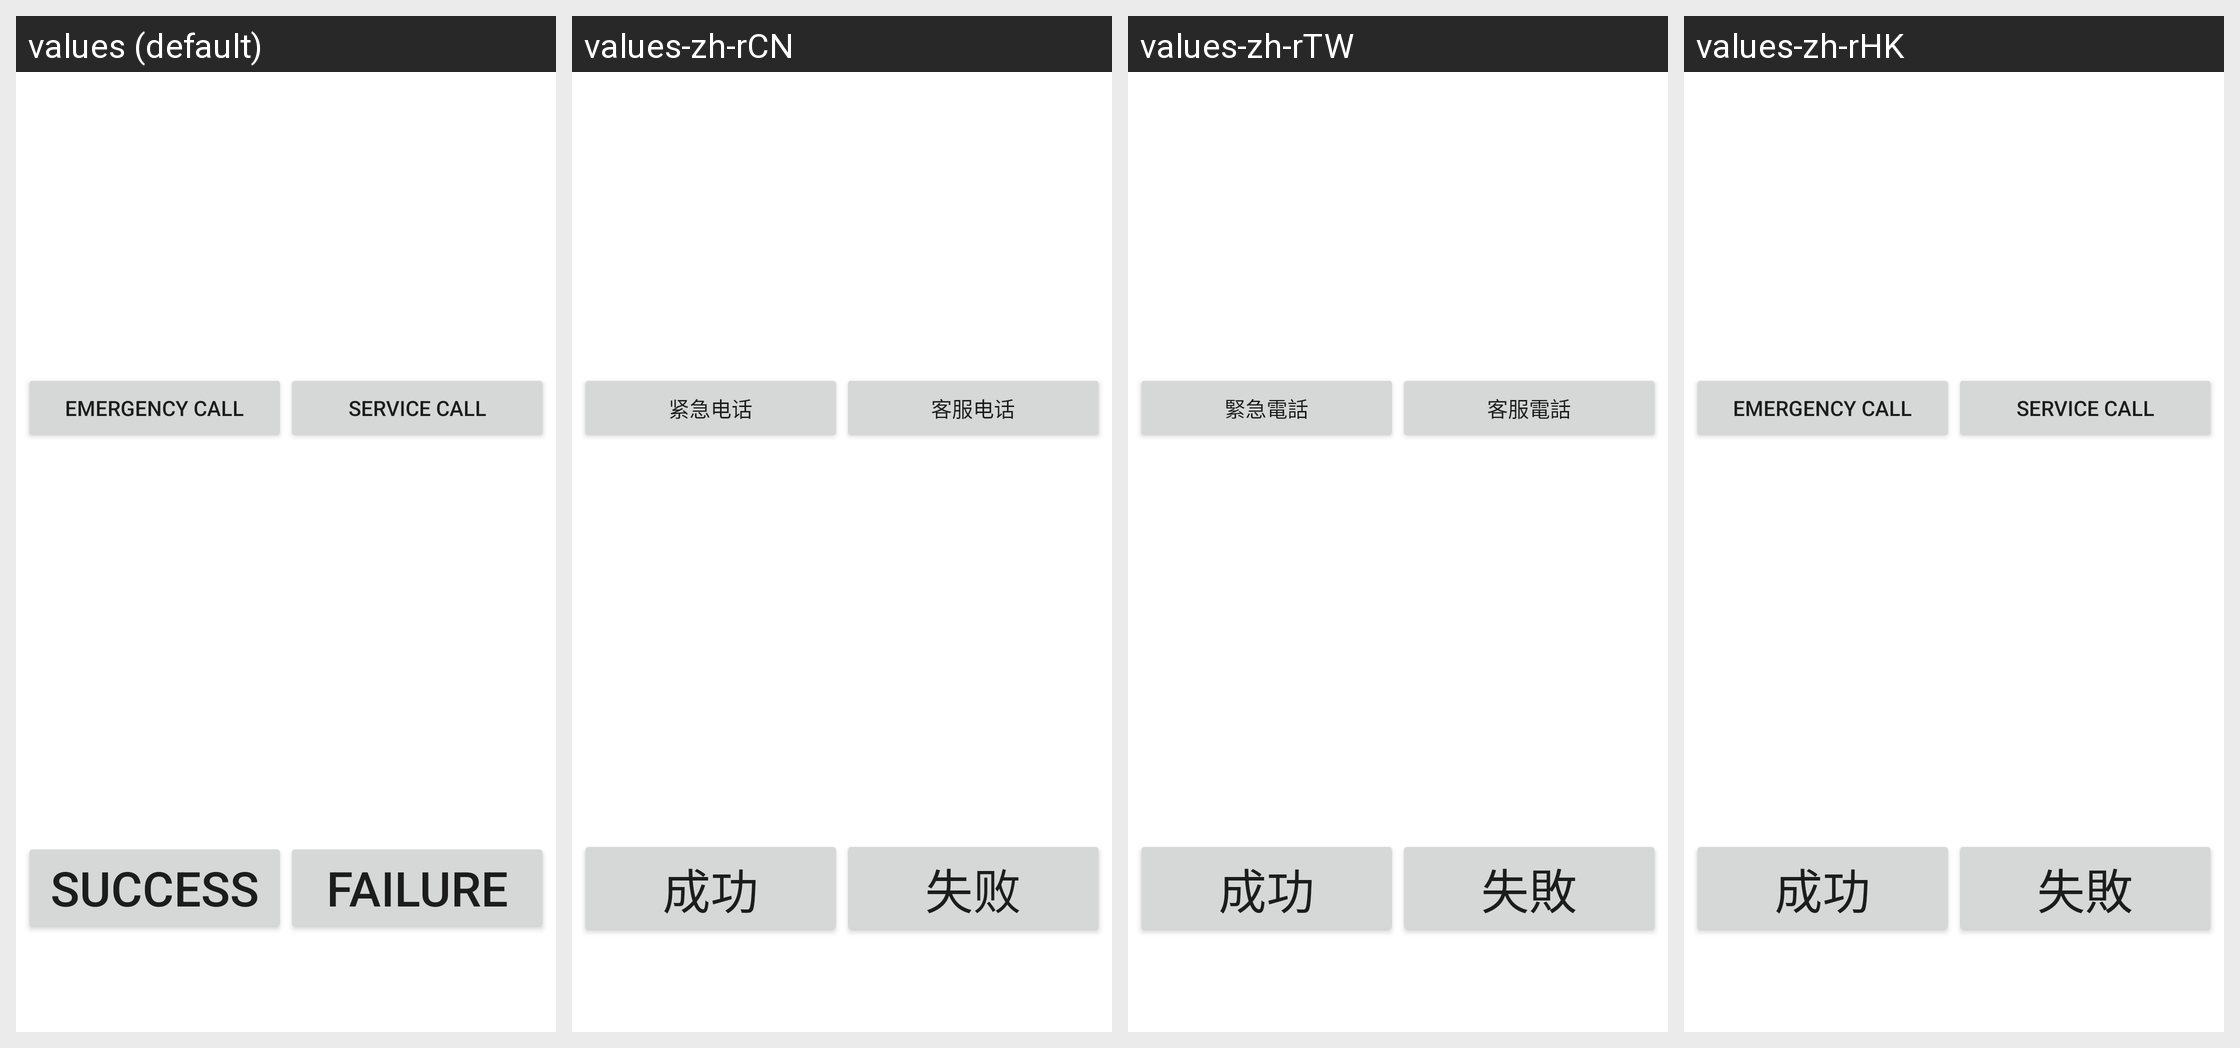

This grid shows one Android layout under several languages. Give, for every string resource on the screen, its name, the default text and each shown locale's text.
Android screen res/layout/signal.xml rendered under 4 locales, left to right: values (default), values-zh-rCN, values-zh-rTW, values-zh-rHK. Device: Nexus 5 (rendered at 1080×1920; each locale shown at half size, 540×960, under a caption strip naming it); theme Theme.MaterialComponents.DayNight.NoActionBar.
Strings drawn on this screen, with the default value and each locale's value (text and hints the layout hard-codes, and strings that could not be matched under every locale, appear in the picture but are not listed):

emergency_call
  values: Emergency Call
  values-zh-rCN: 紧急电话
  values-zh-rTW: 緊急電話
  values-zh-rHK: Emergency Call  [not translated; the default value is used]

service_call
  values: Service Call
  values-zh-rCN: 客服电话
  values-zh-rTW: 客服電話
  values-zh-rHK: Service Call  [not translated; the default value is used]

Success
  values: Success
  values-zh-rCN: 成功
  values-zh-rTW: 成功
  values-zh-rHK: 成功

Failed
  values: Failure
  values-zh-rCN: 失败
  values-zh-rTW: 失敗
  values-zh-rHK: 失敗
